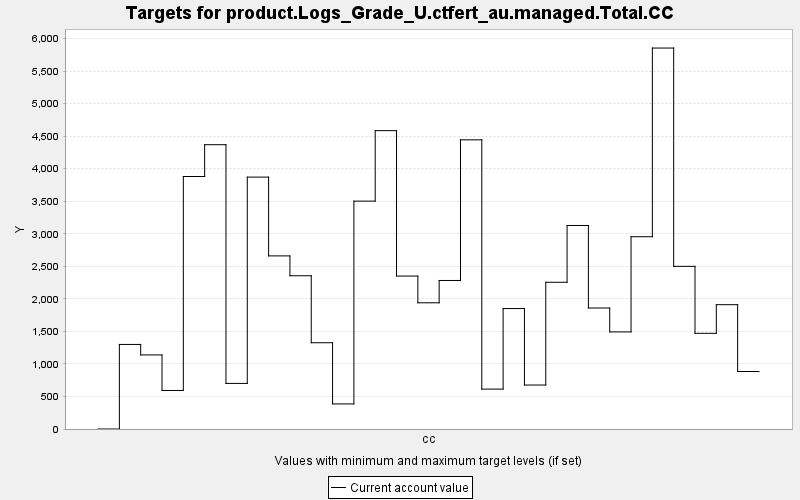

Source data for this figure (header and first rows):
TARGET, PERIOD, YEAR, PERIODWIDTH, MINIMUM, MAXIMUM, MINWEIGHT, MAXWEIGHT, CURRENT, SUMMARY
product.Logs_Grade_U.ctfert_au.managed.T…, 0, 0, 10.0, 0.0, 10000, 1.0, 1.0, 0.0, 0.0
product.Logs_Grade_U.ctfert_au.managed.T…, 1, 10, 10.0, 0.0, 10000, 1.0, 1.0, 1299, 0.0
product.Logs_Grade_U.ctfert_au.managed.T…, 2, 20, 10.0, 0.0, 10000, 1.0, 1.0, 1138, 0.0
product.Logs_Grade_U.ctfert_au.managed.T…, 3, 30, 10.0, 0.0, 10000, 1.0, 1.0, 592.2, 0.0
product.Logs_Grade_U.ctfert_au.managed.T…, 4, 40, 10.0, 0.0, 10000, 1.0, 1.0, 3880, 0.0
product.Logs_Grade_U.ctfert_au.managed.T…, 5, 50, 10.0, 0.0, 10000, 1.0, 1.0, 4368, 0.0
product.Logs_Grade_U.ctfert_au.managed.T…, 6, 60, 10.0, 0.0, 10000, 1.0, 1.0, 700.6, 0.0
product.Logs_Grade_U.ctfert_au.managed.T…, 7, 70, 10.0, 0.0, 10000, 1.0, 1.0, 3870, 0.0
product.Logs_Grade_U.ctfert_au.managed.T…, 8, 80, 10.0, 0.0, 10000, 1.0, 1.0, 2660, 0.0
product.Logs_Grade_U.ctfert_au.managed.T…, 9, 90, 10.0, 0.0, 10000, 1.0, 1.0, 2355, 0.0
product.Logs_Grade_U.ctfert_au.managed.T…, 10, 100, 10.0, 0.0, 10000, 1.0, 1.0, 1325, 0.0
product.Logs_Grade_U.ctfert_au.managed.T…, 11, 110, 10.0, 0.0, 10000, 1.0, 1.0, 385.4, 0.0
product.Logs_Grade_U.ctfert_au.managed.T…, 12, 120, 10.0, 0.0, 10000, 1.0, 1.0, 3501, 0.0
product.Logs_Grade_U.ctfert_au.managed.T…, 13, 130, 10.0, 0.0, 10000, 1.0, 1.0, 4584, 0.0
product.Logs_Grade_U.ctfert_au.managed.T…, 14, 140, 10.0, 0.0, 10000, 1.0, 1.0, 2350, 0.0
product.Logs_Grade_U.ctfert_au.managed.T…, 15, 150, 10.0, 0.0, 10000, 1.0, 1.0, 1939, 0.0
product.Logs_Grade_U.ctfert_au.managed.T…, 16, 160, 10.0, 0.0, 10000, 1.0, 1.0, 2282, 0.0
product.Logs_Grade_U.ctfert_au.managed.T…, 17, 170, 10.0, 0.0, 10000, 1.0, 1.0, 4443, 0.0
product.Logs_Grade_U.ctfert_au.managed.T…, 18, 180, 10.0, 0.0, 10000, 1.0, 1.0, 613.1, 0.0
product.Logs_Grade_U.ctfert_au.managed.T…, 19, 190, 10.0, 0.0, 10000, 1.0, 1.0, 1851, 0.0
product.Logs_Grade_U.ctfert_au.managed.T…, 20, 200, 10.0, 0.0, 10000, 1.0, 1.0, 675.6, 0.0
product.Logs_Grade_U.ctfert_au.managed.T…, 21, 210, 10.0, 0.0, 10000, 1.0, 1.0, 2254, 0.0
product.Logs_Grade_U.ctfert_au.managed.T…, 22, 220, 10.0, 0.0, 10000, 1.0, 1.0, 3127, 0.0
product.Logs_Grade_U.ctfert_au.managed.T…, 23, 230, 10.0, 0.0, 10000, 1.0, 1.0, 1859, 0.0
product.Logs_Grade_U.ctfert_au.managed.T…, 24, 240, 10.0, 0.0, 10000, 1.0, 1.0, 1492, 0.0
product.Logs_Grade_U.ctfert_au.managed.T…, 25, 250, 10.0, 0.0, 10000, 1.0, 1.0, 2954, 0.0
product.Logs_Grade_U.ctfert_au.managed.T…, 26, 260, 10.0, 0.0, 10000, 1.0, 1.0, 5854, 0.0
product.Logs_Grade_U.ctfert_au.managed.T…, 27, 270, 10.0, 0.0, 10000, 1.0, 1.0, 2499, 0.0
product.Logs_Grade_U.ctfert_au.managed.T…, 28, 280, 10.0, 0.0, 10000, 1.0, 1.0, 1470, 0.0
product.Logs_Grade_U.ctfert_au.managed.T…, 29, 290, 10.0, 0.0, 10000, 1.0, 1.0, 1910, 0.0
product.Logs_Grade_U.ctfert_au.managed.T…, 30, 300, 10.0, 0.0, 10000, 1.0, 1.0, 883.4, 0.0
